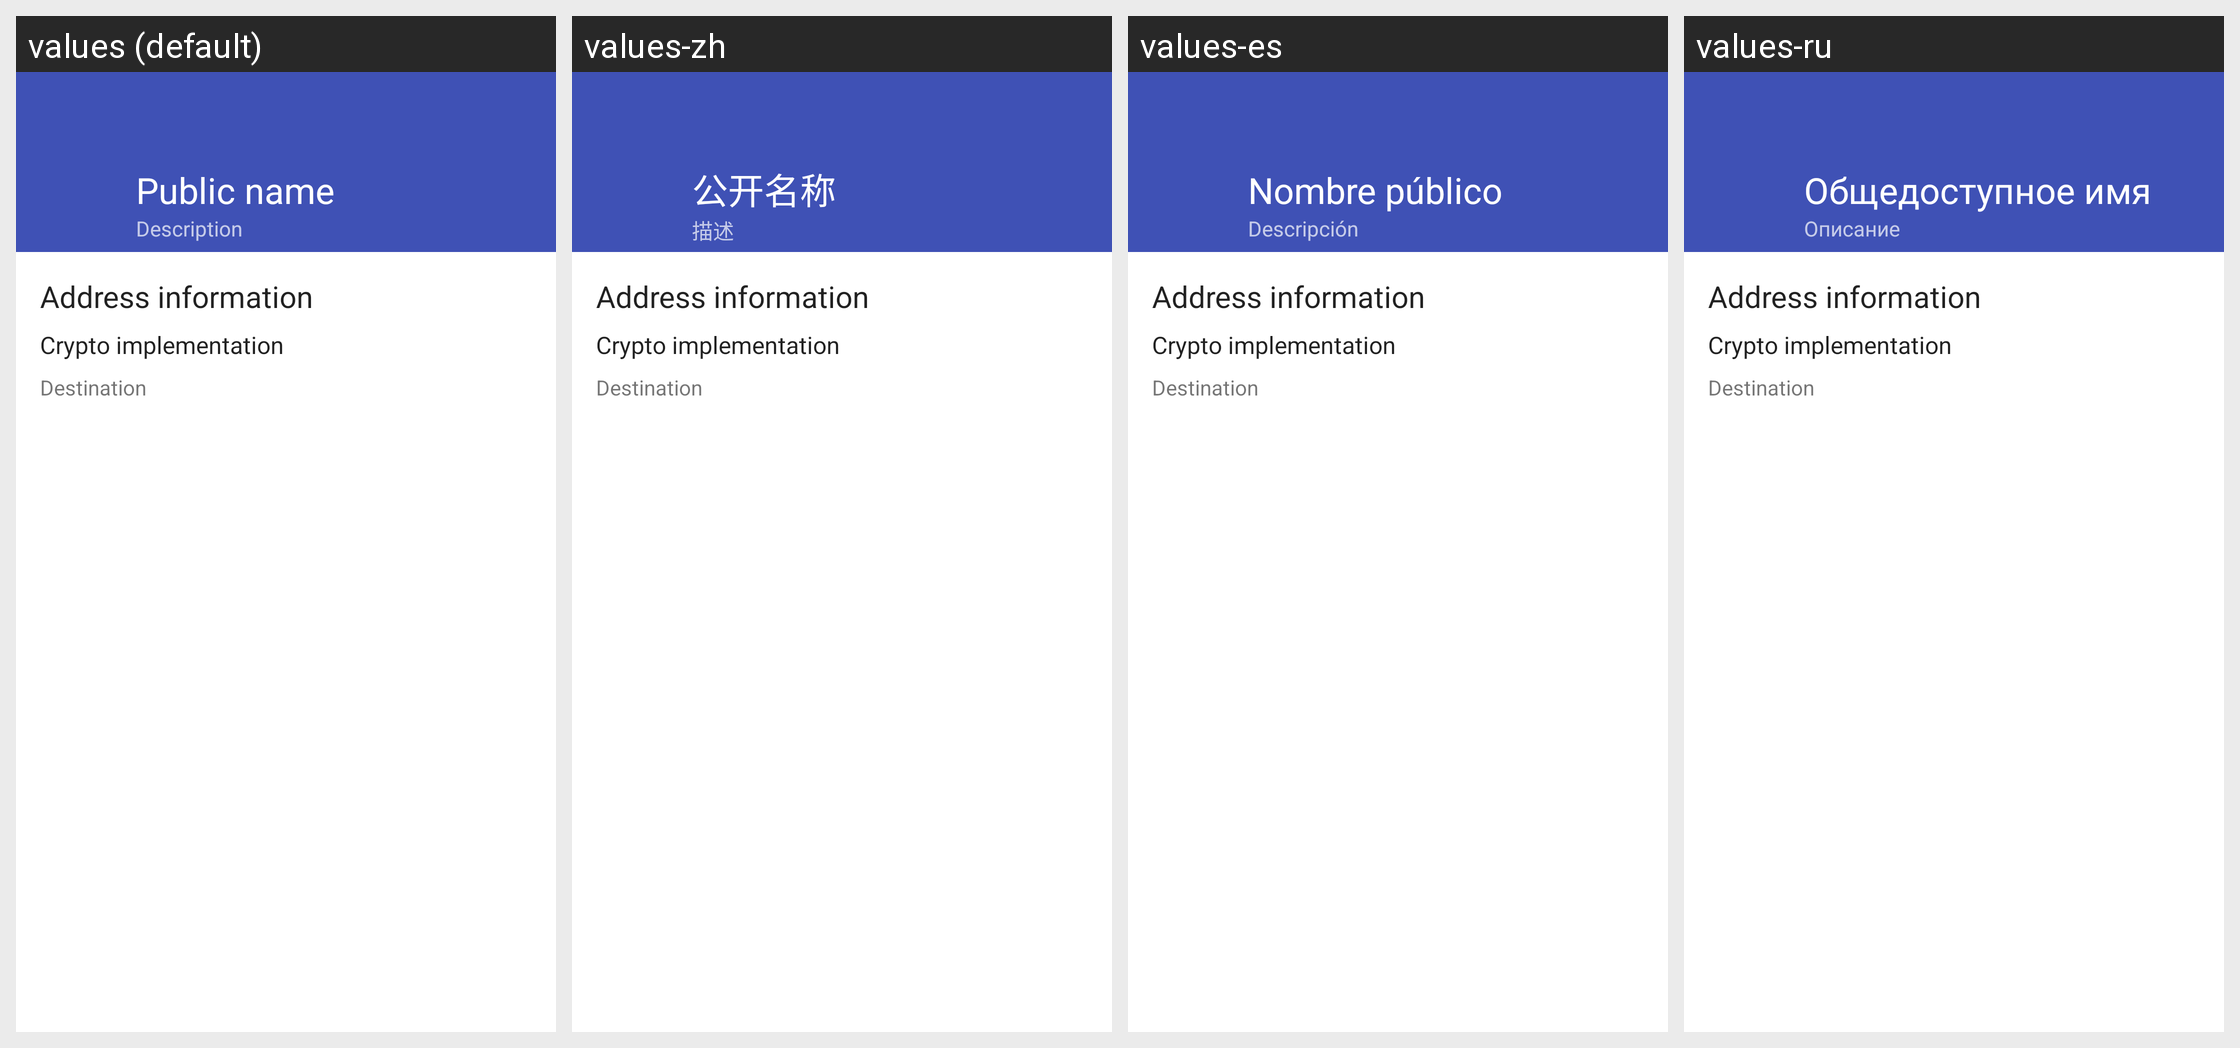

The same Android screen rendered under several of its app's locales, left to right. List the strings drawn on it with the default value and each locale's translation.
Android screen res/layout/fragment_view_contact.xml rendered under 4 locales, left to right: values (default), values-zh, values-es, values-ru. Device: Nexus 5 (rendered at 1080×1920; each locale shown at half size, 540×960, under a caption strip naming it); theme Theme.Bote.
Other locales in the repository, not shown: values-de, values-fr, values-id, values-in, values-nb, values-nl, values-pl, values-pt, values-ro, values-sq.
Strings drawn on this screen, with the default value and each locale's value (text and hints the layout hard-codes, and strings that could not be matched under every locale, appear in the picture but are not listed):

public_name
  values: Public name
  values-zh: 公开名称
  values-es: Nombre público
  values-ru: Общедоступное имя

description
  values: Description
  values-zh: 描述
  values-es: Descripción
  values-ru: Описание
